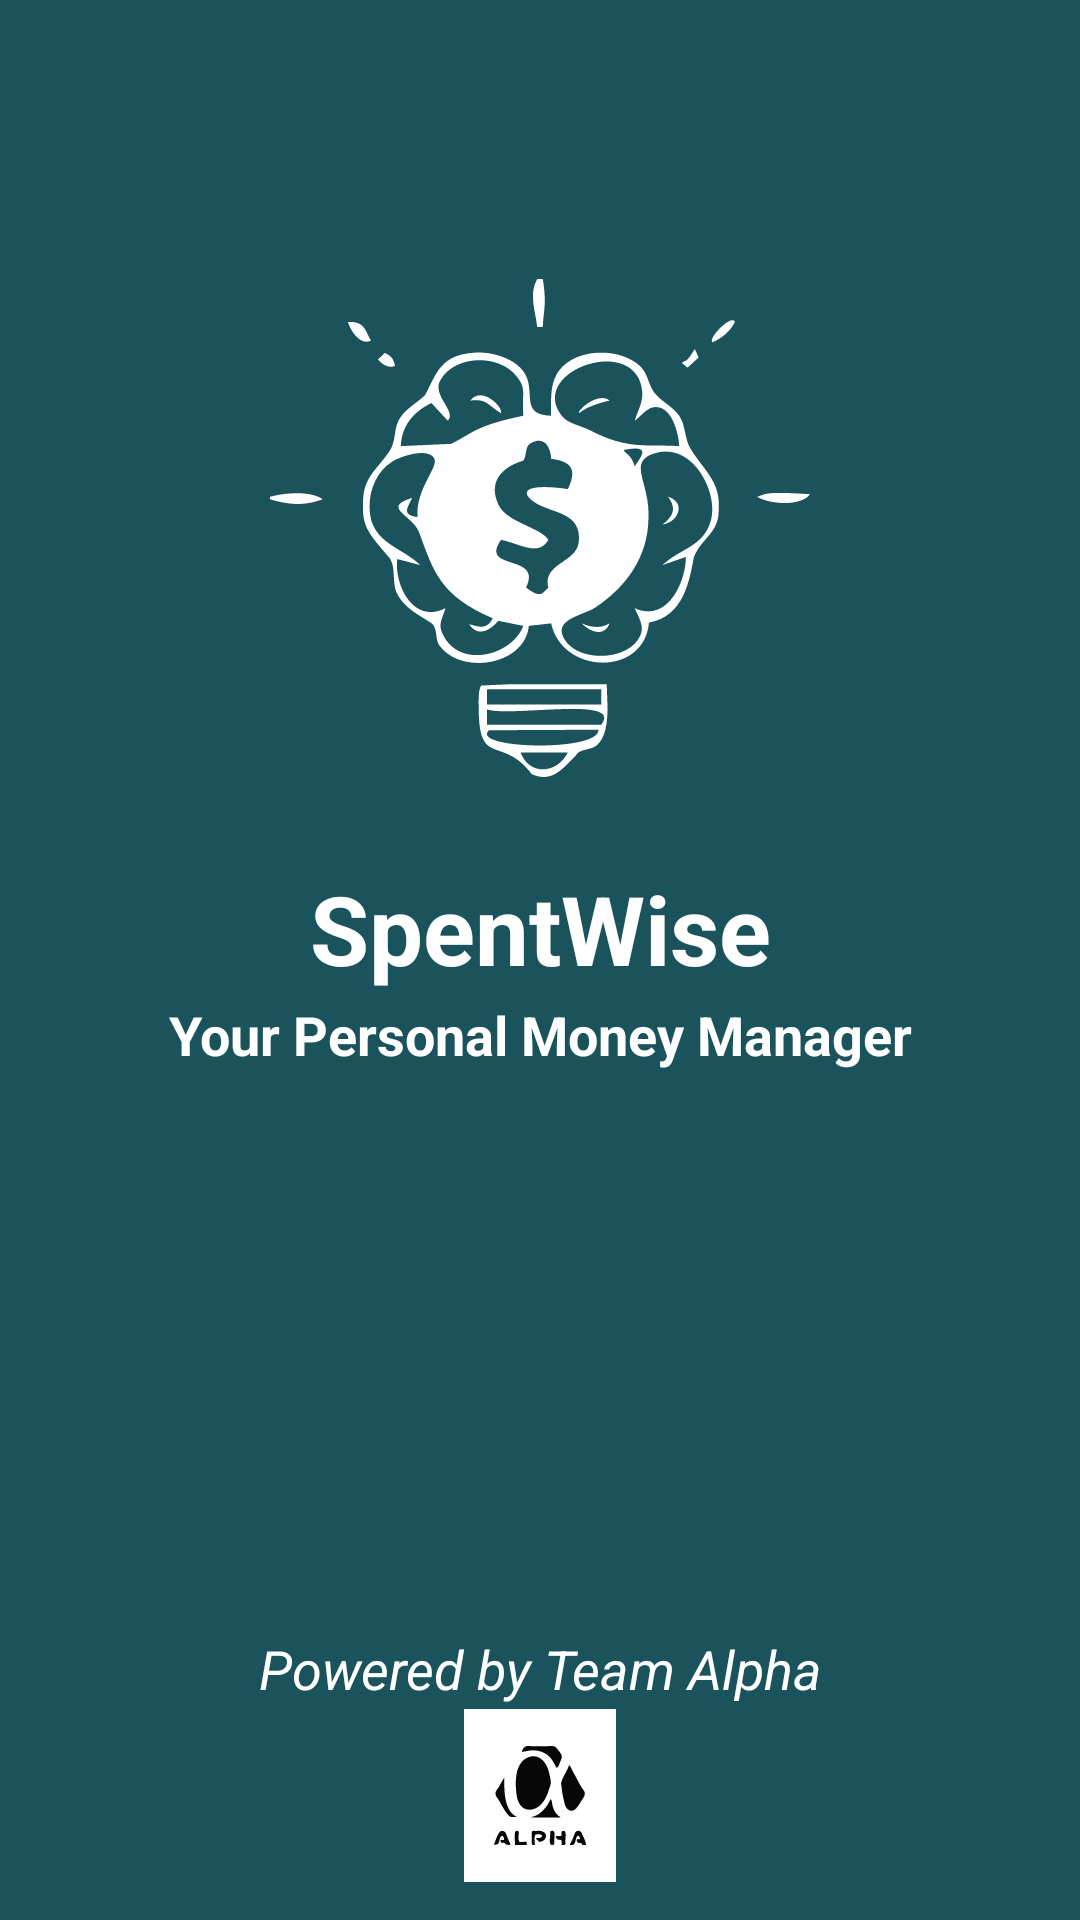

Here is an Android app screen rendered from its layout file. Give the layout XML and the strings, colors and styles it references.
<!-- AndroidManifest.xml: application theme Theme.SpentWise -->
<!-- res/layout/activity_splash.xml -->
<?xml version="1.0" encoding="utf-8"?>
<androidx.constraintlayout.widget.ConstraintLayout xmlns:android="http://schemas.android.com/apk/res/android"
    xmlns:app="http://schemas.android.com/apk/res-auto"
    xmlns:tools="http://schemas.android.com/tools"
    android:id="@+id/splashActivity_layout"
    android:layout_width="match_parent"
    android:layout_height="match_parent"
    android:background="@drawable/ic_applogo_background"
    tools:context=".activities.SplashActivity">

    <ImageView
        android:id="@+id/splashActivity_appLogo"
        android:layout_width="0dp"
        android:layout_height="0dp"
        app:layout_constraintBottom_toTopOf="@+id/splashActivity_HorizontalGuideline_1"
        app:layout_constraintEnd_toStartOf="@+id/splashActivity_VerticalGuideline_1"
        app:layout_constraintStart_toStartOf="@+id/splashActivity_VerticalGuideline_2"
        app:layout_constraintTop_toTopOf="@+id/splashActivity_HorizontalGuideline_2"
        app:srcCompat="@drawable/ic_applogo_cropped" />

    <TextView
        android:id="@+id/splashActivity_textView_app"
        android:layout_width="0dp"
        android:layout_height="0dp"
        android:autoSizeMaxTextSize="100sp"
        android:autoSizeMinTextSize="20sp"
        android:autoSizeStepGranularity="2sp"
        android:autoSizeTextType="uniform"
        android:gravity="center_horizontal"
        android:text="@string/app_name"
        android:textColor="@color/white"
        android:textStyle="bold"
        app:layout_constraintBottom_toTopOf="@+id/splashActivity_HorizontalGuideline_3"
        app:layout_constraintEnd_toStartOf="@+id/splashActivity_VerticalGuideline_1"
        app:layout_constraintStart_toStartOf="@+id/splashActivity_VerticalGuideline_2"
        app:layout_constraintTop_toBottomOf="@+id/splashActivity_appLogo" />

    <TextView
        android:id="@+id/splashActivity_textView_teamName"
        android:layout_width="0dp"
        android:layout_height="0dp"
        android:autoSizeMaxTextSize="50sp"
        android:autoSizeMinTextSize="14sp"
        android:autoSizeStepGranularity="2sp"
        android:autoSizeTextType="uniform"
        android:gravity="center_horizontal"
        android:text="@string/team_name"
        android:textColor="@color/white"
        android:textStyle="italic"
        app:layout_constraintBottom_toTopOf="@+id/splashActivity_HorizontalGuideline_5"
        app:layout_constraintEnd_toEndOf="parent"
        app:layout_constraintStart_toStartOf="parent"
        app:layout_constraintTop_toTopOf="@+id/splashActivity_HorizontalGuideline_4" />

    <androidx.constraintlayout.widget.Guideline
        android:id="@+id/splashActivity_HorizontalGuideline_1"
        android:layout_width="wrap_content"
        android:layout_height="wrap_content"
        android:orientation="horizontal"
        app:layout_constraintGuide_percent="0.45" />

    <androidx.constraintlayout.widget.Guideline
        android:id="@+id/splashActivity_HorizontalGuideline_2"
        android:layout_width="wrap_content"
        android:layout_height="wrap_content"
        android:orientation="horizontal"
        app:layout_constraintGuide_percent="0.1" />

    <androidx.constraintlayout.widget.Guideline
        android:id="@+id/splashActivity_HorizontalGuideline_3"
        android:layout_width="wrap_content"
        android:layout_height="wrap_content"
        android:orientation="horizontal"
        app:layout_constraintGuide_percent="0.52" />

    <androidx.constraintlayout.widget.Guideline
        android:id="@+id/splashActivity_HorizontalGuideline_4"
        android:layout_width="wrap_content"
        android:layout_height="wrap_content"
        android:orientation="horizontal"
        app:layout_constraintGuide_percent="0.85" />

    <androidx.constraintlayout.widget.Guideline
        android:id="@+id/splashActivity_HorizontalGuideline_5"
        android:layout_width="wrap_content"
        android:layout_height="wrap_content"
        android:orientation="horizontal"
        app:layout_constraintGuide_percent="0.89" />

    <androidx.constraintlayout.widget.Guideline
        android:id="@+id/splashActivity_HorizontalGuideline_6"
        android:layout_width="wrap_content"
        android:layout_height="wrap_content"
        android:orientation="horizontal"
        app:layout_constraintGuide_percent="0.56" />

    <androidx.constraintlayout.widget.Guideline
        android:id="@+id/splashActivity_HorizontalGuideline_7"
        android:layout_width="wrap_content"
        android:layout_height="wrap_content"
        android:orientation="horizontal"
        app:layout_constraintGuide_percent="0.98" />

    <androidx.constraintlayout.widget.Guideline
        android:id="@+id/splashActivity_VerticalGuideline_1"
        android:layout_width="wrap_content"
        android:layout_height="wrap_content"
        android:orientation="vertical"
        app:layout_constraintGuide_percent="0.75" />

    <androidx.constraintlayout.widget.Guideline
        android:id="@+id/splashActivity_VerticalGuideline_2"
        android:layout_width="wrap_content"
        android:layout_height="wrap_content"
        android:orientation="vertical"
        app:layout_constraintGuide_percent="0.25" />

    <androidx.constraintlayout.widget.Guideline
        android:id="@+id/splashActivity_VerticalGuideline_3"
        android:layout_width="wrap_content"
        android:layout_height="wrap_content"
        android:orientation="vertical"
        app:layout_constraintGuide_percent="0.43" />

    <androidx.constraintlayout.widget.Guideline
        android:id="@+id/splashActivity_VerticalGuideline_4"
        android:layout_width="wrap_content"
        android:layout_height="wrap_content"
        android:orientation="vertical"
        app:layout_constraintGuide_percent="0.57" />

    <ImageView
        android:id="@+id/splashActivity_teamLogo"
        android:layout_width="0dp"
        android:layout_height="0dp"
        android:background="@color/white"
        android:padding="10dp"
        app:layout_constraintBottom_toTopOf="@+id/splashActivity_HorizontalGuideline_7"
        app:layout_constraintEnd_toStartOf="@+id/splashActivity_VerticalGuideline_4"
        app:layout_constraintStart_toStartOf="@+id/splashActivity_VerticalGuideline_3"
        app:layout_constraintTop_toTopOf="@+id/splashActivity_HorizontalGuideline_5"
        app:srcCompat="@drawable/ic_teamlogo_cropped" />

    <TextView
        android:id="@+id/splashActivity_textView_appInfo"
        android:layout_width="0dp"
        android:layout_height="0dp"
        android:autoSizeMaxTextSize="50sp"
        android:autoSizeMinTextSize="14sp"
        android:autoSizeStepGranularity="2sp"
        android:autoSizeTextType="uniform"
        android:gravity="center_horizontal"
        android:text="@string/loginPage_tv_titleDescLabel"
        android:textColor="@color/white"
        android:textStyle="bold"
        app:layout_constraintBottom_toTopOf="@+id/splashActivity_HorizontalGuideline_6"
        app:layout_constraintEnd_toEndOf="parent"
        app:layout_constraintStart_toStartOf="parent"
        app:layout_constraintTop_toTopOf="@+id/splashActivity_HorizontalGuideline_3" />

</androidx.constraintlayout.widget.ConstraintLayout>
<!-- resources referenced by this layout -->
<resources>
  <color name="white">#FFFFFFFF</color>
  <!-- drawable ic_applogo_background (drawable) -->
  <shape xmlns:android="http://schemas.android.com/apk/res/android">
      <solid android:color="@color/sea_green" />
  </shape>
  <!-- drawable ic_applogo_cropped: vector/xml drawable (drawable, 4503 chars, omitted) -->
  <!-- drawable ic_teamlogo_cropped: vector/xml drawable (drawable, 3801 chars, omitted) -->
  <string name="app_name">SpentWise</string>
  <string name="loginPage_tv_titleDescLabel">Your Personal Money Manager</string>
  <string name="team_name">Powered by Team Alpha</string>
  <style name="Theme.SpentWise" parent="Theme.MaterialComponents.Light.NoActionBar">
          
          <item name="colorPrimary">@color/app_primary_color</item>
          <item name="colorPrimaryVariant">@color/cyan</item>
          <item name="colorOnPrimary">@color/layout_color_level_0</item>
          
          <item name="colorSecondary">@color/red</item>
          <item name="colorSecondaryVariant">@color/blue</item>
          <item name="colorOnSecondary">@color/layout_color_level_2</item>
          
          <item name="android:statusBarColor" tools:targetApi="l">?attr/colorPrimaryVariant</item>
          
          <item name="android:itemBackground">@color/layout_color_level_2</item>
          
          <item name="actionOverflowButtonStyle">@style/MyTheme</item>
  
      </style>
  <color name="sea_green">#1A535C</color>
  <color name="app_primary_color">@color/sea_green</color>
  <color name="cyan">#4ECDC4</color>
  <color name="layout_color_level_0">@color/light_sea_green</color>
  <color name="red">#DF0727</color>
  <color name="blue">#3E5EFF</color>
  <color name="layout_color_level_2">@color/lightest_sea_green</color>
  <style name="MyTheme" parent="android:style/Widget.Holo.ActionButton.Overflow">
          <item name="android:src">@drawable/util_navbar_more</item>
      </style>
  <color name="light_sea_green">#e8f7f6</color>
  <color name="lightest_sea_green">#f1faf6</color>
  <!-- drawable util_navbar_more (drawable) -->
  <vector android:height="24dp"
      android:viewportHeight="24" android:viewportWidth="24"
      android:width="24dp" xmlns:android="http://schemas.android.com/apk/res/android">
      <path android:fillColor="@color/layout_color_level_2" android:pathData="M12,8c1.1,0 2,-0.9 2,-2s-0.9,-2 -2,-2 -2,0.9 -2,2 0.9,2 2,2zM12,10c-1.1,0 -2,0.9 -2,2s0.9,2 2,2 2,-0.9 2,-2 -0.9,-2 -2,-2zM12,16c-1.1,0 -2,0.9 -2,2s0.9,2 2,2 2,-0.9 2,-2 -0.9,-2 -2,-2z"/>
  </vector>
</resources>
